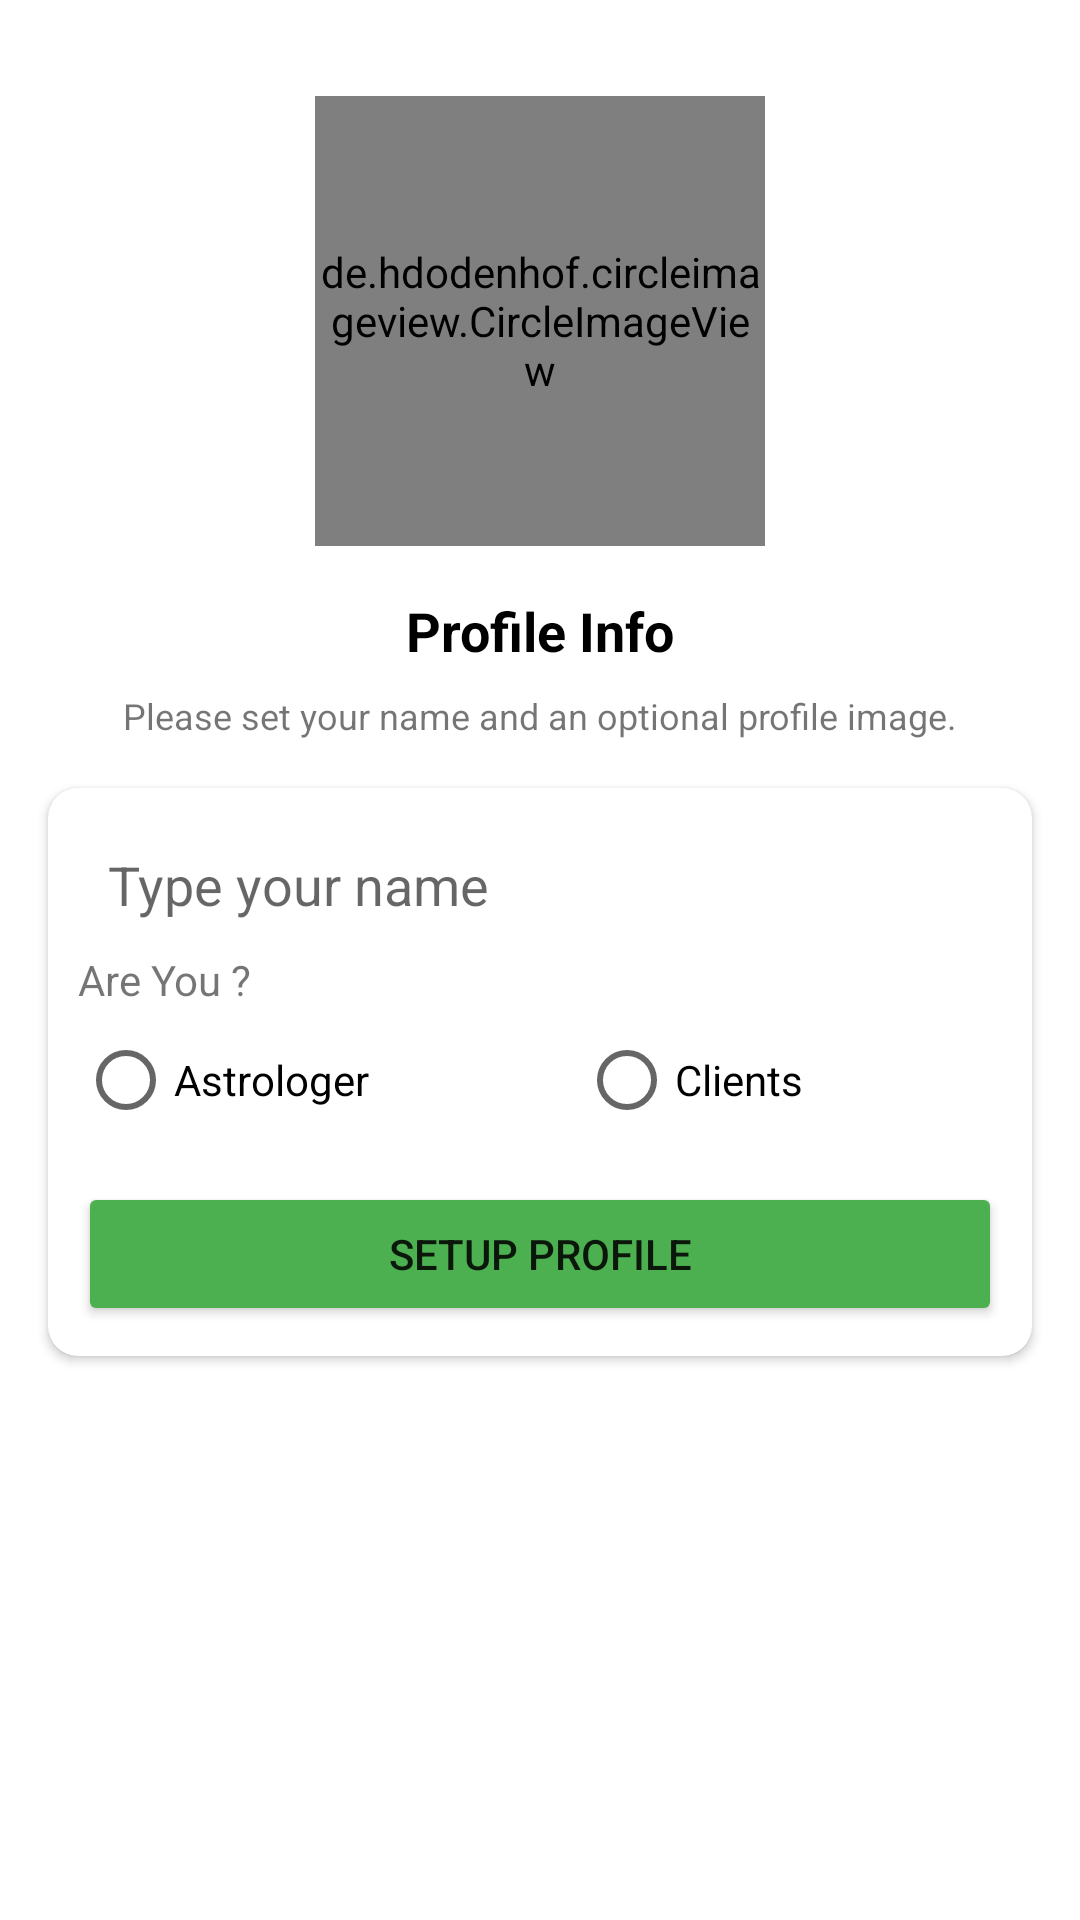

This screen was rendered from an Android layout file. Write that file and the resources it references.
<!-- AndroidManifest.xml: application theme Theme.ChattAppMean -->
<!-- res/layout/activity_setup_profile.xml -->
<?xml version="1.0" encoding="utf-8"?>
<androidx.constraintlayout.widget.ConstraintLayout xmlns:android="http://schemas.android.com/apk/res/android"
    xmlns:app="http://schemas.android.com/apk/res-auto"
    xmlns:tools="http://schemas.android.com/tools"
    android:layout_width="match_parent"
    android:layout_height="match_parent"
    tools:context=".Activities.SetupProfileActivity">

    <de.hdodenhof.circleimageview.CircleImageView
        android:id="@+id/imageView"
        android:layout_width="150dp"
        android:layout_height="150dp"
        android:layout_marginTop="32dp"
        app:layout_constraintEnd_toEndOf="parent"
        app:layout_constraintStart_toStartOf="parent"
        app:layout_constraintTop_toTopOf="parent"
        android:src="@drawable/avatar" />

    <TextView
        android:id="@+id/phoneLbl"
        android:layout_width="wrap_content"
        android:layout_height="wrap_content"
        android:layout_marginTop="16dp"
        android:text="Profile Info"
        android:textColor="@color/black"
        android:textSize="18sp"
        android:textStyle="bold"
        app:layout_constraintEnd_toEndOf="@+id/imageView"
        app:layout_constraintStart_toStartOf="@+id/imageView"
        app:layout_constraintTop_toBottomOf="@+id/imageView" />

    <TextView
        android:id="@+id/textView4"
        android:layout_width="wrap_content"
        android:layout_height="wrap_content"
        android:layout_marginTop="8dp"
        android:gravity="center"
        android:text="Please set your name and an optional profile image."
        android:textSize="12sp"
        app:layout_constraintEnd_toEndOf="@+id/phoneLbl"
        app:layout_constraintStart_toStartOf="@+id/phoneLbl"
        app:layout_constraintTop_toBottomOf="@+id/phoneLbl" />

    <androidx.cardview.widget.CardView
        android:layout_width="match_parent"
        android:layout_height="wrap_content"
        android:layout_marginStart="16dp"
        android:layout_marginTop="16dp"
        android:layout_marginEnd="16dp"
        app:cardCornerRadius="10dp"
        app:layout_constraintEnd_toEndOf="parent"
        app:layout_constraintStart_toStartOf="parent"
        app:layout_constraintTop_toBottomOf="@+id/textView4">

        <LinearLayout
            android:layout_width="match_parent"
            android:layout_height="match_parent"
            android:layout_margin="10dp"
            android:orientation="vertical">

            <EditText
                android:id="@+id/nameBox"
                android:layout_width="match_parent"
                android:layout_height="wrap_content"
                android:background="@drawable/textbox_outline"
                android:ems="10"
                android:hint="Type your name"
                android:padding="10dp"
                />

            <TextView
                android:layout_width="match_parent"
                android:layout_height="wrap_content"
                android:text="Are You ?"/>
            <RadioGroup
                android:id="@+id/radiogrpid"
                android:layout_width="match_parent"
                android:layout_height="match_parent"
                android:orientation="horizontal"
                android:layout_gravity="center">

                <RadioButton
                    android:id="@+id/astroradiobtn_id"
                    android:layout_width="wrap_content"
                    android:layout_height="wrap_content"
                    android:layout_marginRight="20dp"
                    android:text="@string/astrologer"/>
                <RadioButton
                    android:id="@+id/clientsradiobtn_id"
                    android:layout_width="wrap_content"
                    android:layout_height="wrap_content"
                    android:layout_marginLeft="50dp"
                    android:text="@string/clients"
                    />

            </RadioGroup>

            <Button
                android:id="@+id/continueBtn"
                android:layout_width="match_parent"
                android:layout_height="wrap_content"
                android:layout_marginTop="10dp"
                android:backgroundTint="#4CAF50"
                android:text="Setup Profile" />
        </LinearLayout>
    </androidx.cardview.widget.CardView>

</androidx.constraintlayout.widget.ConstraintLayout>
<!-- resources referenced by this layout -->
<resources>
  <string name="astrologer">Astrologer</string>
  <string name="clients">Clients</string>
  <style name="Theme.ChattAppMean" parent="Theme.MaterialComponents.DayNight.DarkActionBar">
          
          <item name="colorPrimary">@color/purple_500</item>
          <item name="colorPrimaryVariant">@color/purple_700</item>
          <item name="colorOnPrimary">@color/white</item>
          
          <item name="colorSecondary">@color/teal_200</item>
          <item name="colorSecondaryVariant">@color/teal_700</item>
          <item name="colorOnSecondary">@color/black</item>
          
          <item name="android:statusBarColor" tools:targetApi="l">?attr/colorPrimaryVariant</item>
          
      </style>
  <!-- not gathered from this repository: default colours our renderer supplied (Android Studio template values) -->
  <color name="purple_500">#FF6200EE</color>
  <color name="purple_700">#FF3700B3</color>
  <color name="teal_200">#FF03DAC5</color>
  <color name="teal_700">#FF018786</color>
  <color name="black">#FF000000</color>
  <color name="white">#FFFFFFFF</color>
</resources>
